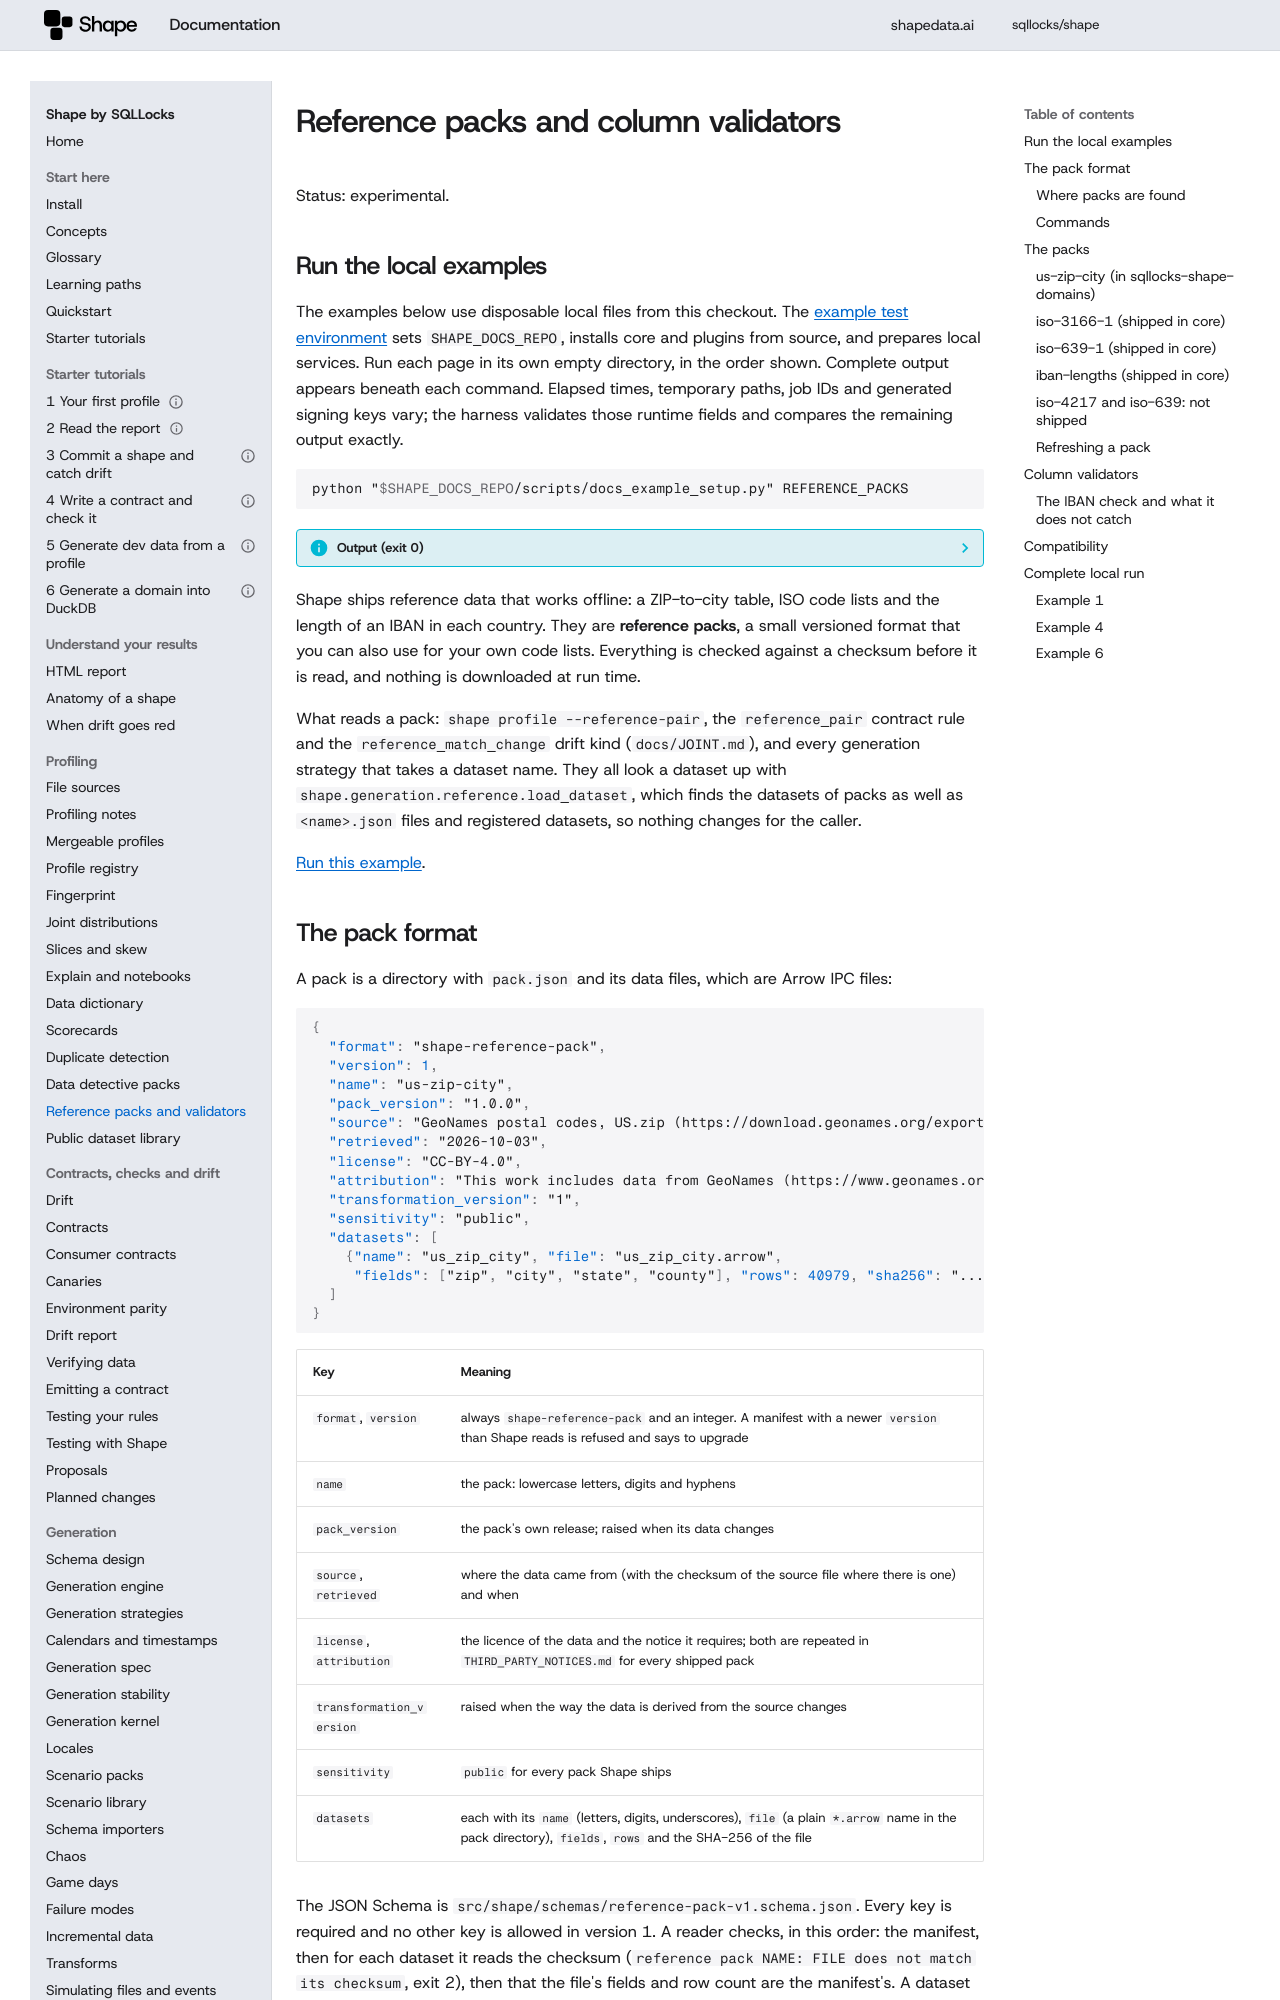

repository: sqllocks/shape · page: v0.9.3/REFERENCE_PACKS/index.html · generator: mkdocs

# Reference packs and column validators

Status: experimental.

## Run the local examples

The examples below use disposable local files from this checkout. The [example test environment](contributing/EXAMPLES.md) sets `SHAPE_DOCS_REPO`, installs core and plugins from source, and prepares local services. Run each page in its own empty directory, in the order shown. Complete output appears beneath each command. Elapsed times, temporary paths, job IDs and generated signing keys vary; the harness validates those runtime fields and compares the remaining output exactly.

<!-- example: 999 -->

```bash {.runnable-reference}
python "$SHAPE_DOCS_REPO/scripts/docs_example_setup.py" REFERENCE_PACKS
```

??? info "Output (exit 0)"

    ```text {.expected}
    Prepared local fixtures for REFERENCE_PACKS
    ```


Shape ships reference data that works offline: a ZIP-to-city table, ISO code lists and the
length of an IBAN in each country. They are **reference packs**, a small versioned format that you
can also use for your own code lists. Everything is checked against a checksum before it is read,
and nothing is downloaded at run time.

What reads a pack: `shape profile --reference-pair`, the `reference_pair` contract rule and the
`reference_match_change` drift kind (`docs/JOINT.md`), and every generation strategy that takes a
dataset name. They all look a dataset up with `shape.generation.reference.load_dataset`, which finds
the datasets of packs as well as `<name>.json` files and registered datasets, so nothing changes
for the caller.

[Run this example](#local-example-0).


## The pack format

A pack is a directory with `pack.json` and its data files, which are Arrow IPC files:

```json
{
  "format": "shape-reference-pack",
  "version": 1,
  "name": "us-zip-city",
  "pack_version": "1.0.0",
  "source": "GeoNames postal codes, US.zip (https://download.geonames.org/export/zip/US.zip), US.txt sha256 ...",
  "retrieved": "2026-10-03",
  "license": "CC-BY-4.0",
  "attribution": "This work includes data from GeoNames (https://www.geonames.org/), licensed under CC-BY-4.0.",
  "transformation_version": "1",
  "sensitivity": "public",
  "datasets": [
    {"name": "us_zip_city", "file": "us_zip_city.arrow",
     "fields": ["zip", "city", "state", "county"], "rows": 40979, "sha256": "..."}
  ]
}
```

| Key | Meaning |
|---|---|
| `format`, `version` | always `shape-reference-pack` and an integer. A manifest with a newer `version` than Shape reads is refused and says to upgrade |
| `name` | the pack: lowercase letters, digits and hyphens |
| `pack_version` | the pack's own release; raised when its data changes |
| `source`, `retrieved` | where the data came from (with the checksum of the source file where there is one) and when |
| `license`, `attribution` | the licence of the data and the notice it requires; both are repeated in `THIRD_PARTY_NOTICES.md` for every shipped pack |
| `transformation_version` | raised when the way the data is derived from the source changes |
| `sensitivity` | `public` for every pack Shape ships |
| `datasets` | each with its `name` (letters, digits, underscores), `file` (a plain `*.arrow` name in the pack directory), `fields`, `rows` and the SHA-256 of the file |

The JSON Schema is `src/shape/schemas/reference-pack-v1.schema.json`. Every key is required and no
other key is allowed in version 1. A reader checks, in this order: the manifest, then for each
dataset it reads the checksum (`reference pack NAME: FILE does not match its checksum`, exit 2),
then that the file's fields and row count are the manifest's. A dataset file name is never a path.

`shape.refpacks.write_pack(directory, name=..., tables={dataset: pyarrow.Table}, ...)` writes a
pack, with the checksums, and gives the same bytes for the same table.
